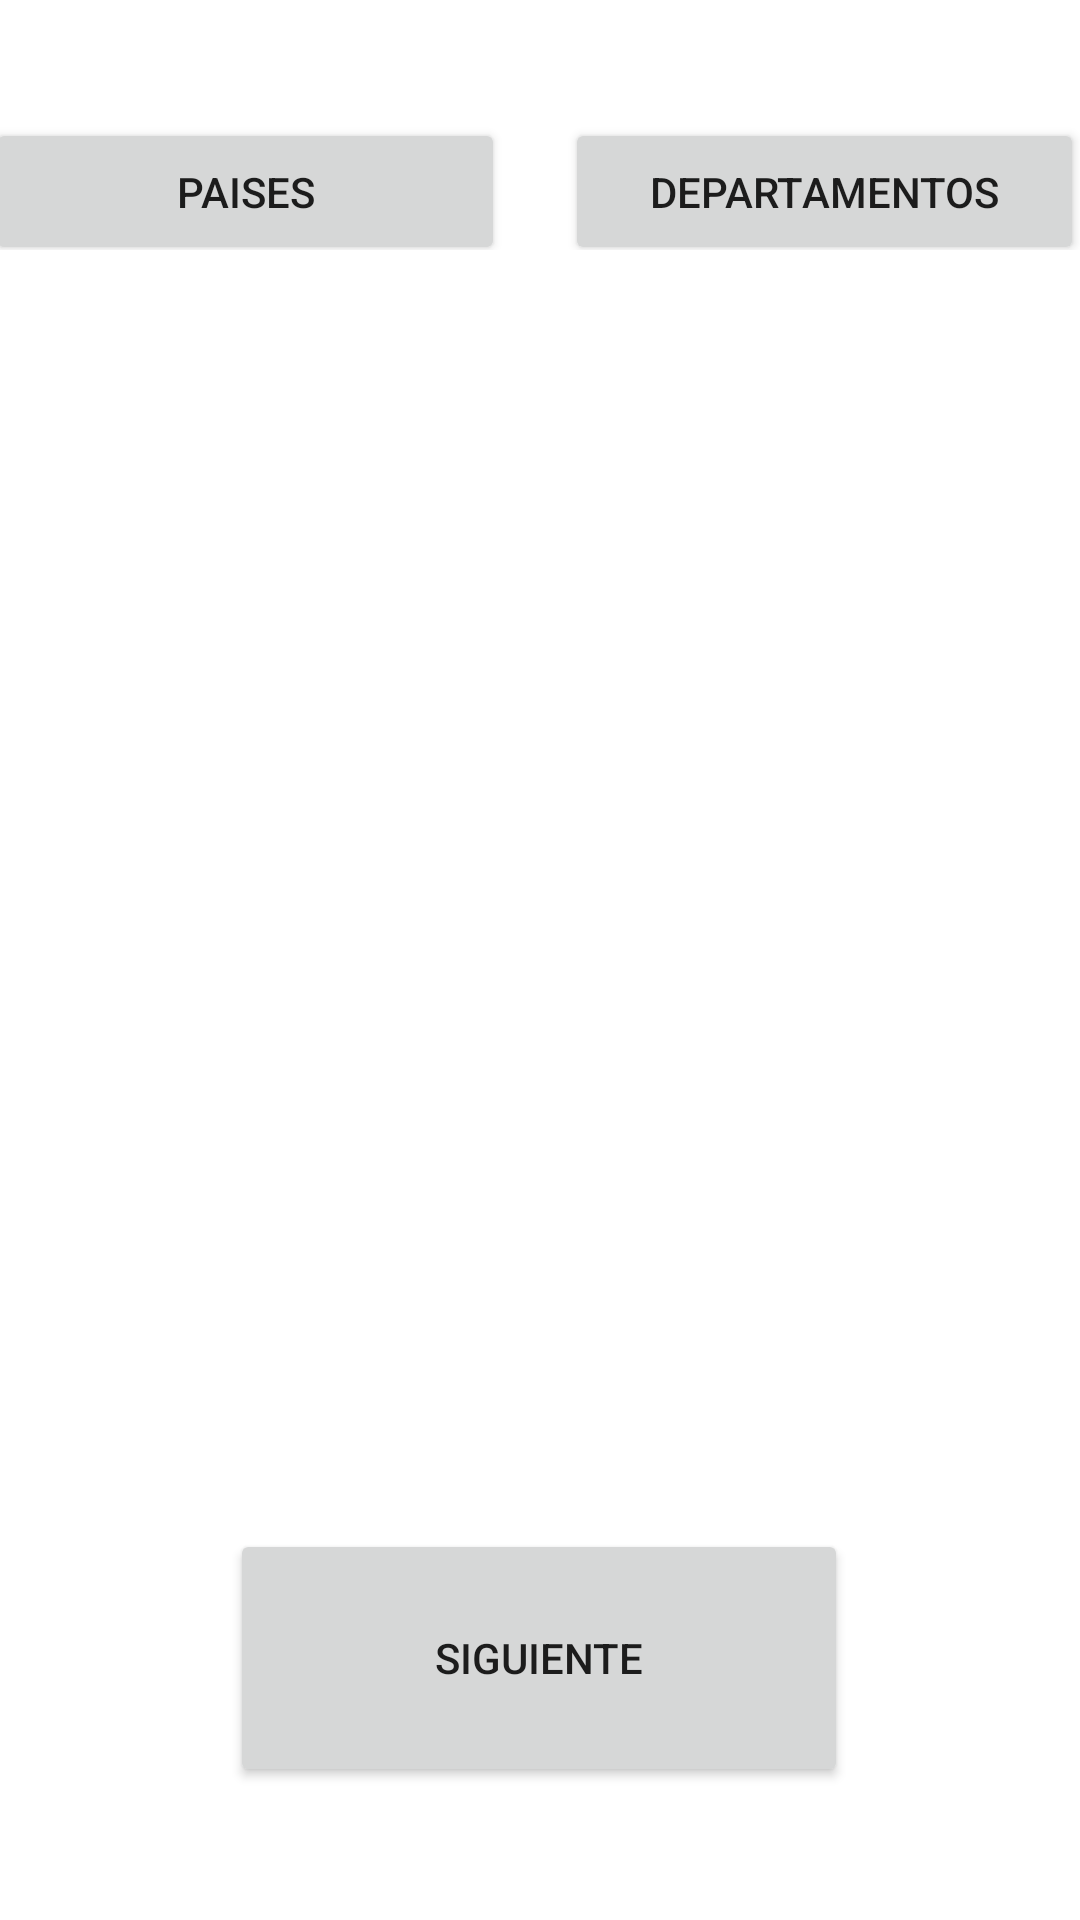

Here is an Android app screen rendered from its layout file. Give the layout XML and the strings, colors and styles it references.
<!-- AndroidManifest.xml: application theme Theme.ArreglosY -->
<!-- res/layout/activity_main.xml -->
<?xml version="1.0" encoding="utf-8"?>
<androidx.constraintlayout.widget.ConstraintLayout xmlns:android="http://schemas.android.com/apk/res/android"
    xmlns:app="http://schemas.android.com/apk/res-auto"
    xmlns:tools="http://schemas.android.com/tools"
    android:layout_width="match_parent"
    android:layout_height="match_parent"
    tools:context=".MainActivity">

    <LinearLayout
        android:layout_width="392dp"
        android:layout_height="44dp"
        android:orientation="horizontal"
        app:layout_constraintBottom_toBottomOf="parent"
        app:layout_constraintEnd_toEndOf="parent"
        app:layout_constraintHorizontal_bias="0.473"
        app:layout_constraintStart_toStartOf="parent"
        app:layout_constraintTop_toTopOf="parent"
        app:layout_constraintVertical_bias="0.066">

        <Button
            android:id="@+id/btnPaises"
            android:layout_width="173dp"
            android:layout_height="49dp"
            android:layout_marginLeft="10dp"
            android:layout_marginRight="10dp"
            android:text="Paises" />

        <Button
            android:id="@+id/btnDepartamentos"
            android:layout_width="173dp"
            android:layout_height="49dp"
            android:layout_marginLeft="10dp"
            android:layout_marginRight="10dp"
            android:text="Departamentos" />
    </LinearLayout>

    <ListView
        android:id="@+id/lstLista"
        android:layout_width="366dp"
        android:layout_height="335dp"
        app:layout_constraintBottom_toBottomOf="parent"
        app:layout_constraintEnd_toEndOf="parent"
        app:layout_constraintHorizontal_bias="0.488"
        app:layout_constraintStart_toStartOf="parent"
        app:layout_constraintTop_toTopOf="parent" />

    <Button
        android:id="@+id/btnSiguiente"
        android:layout_width="206dp"
        android:layout_height="86dp"
        android:text="Siguiente"
        app:layout_constraintBottom_toBottomOf="parent"
        app:layout_constraintEnd_toEndOf="parent"
        app:layout_constraintHorizontal_bias="0.497"
        app:layout_constraintStart_toStartOf="parent"
        app:layout_constraintTop_toTopOf="parent"
        app:layout_constraintVertical_bias="0.92" />

</androidx.constraintlayout.widget.ConstraintLayout>
<!-- resources referenced by this layout -->
<resources>
  <style name="Theme.ArreglosY" parent="Theme.MaterialComponents.DayNight.DarkActionBar">
          
          <item name="colorPrimary">@color/purple_500</item>
          <item name="colorPrimaryVariant">@color/purple_700</item>
          <item name="colorOnPrimary">@color/white</item>
          
          <item name="colorSecondary">@color/teal_200</item>
          <item name="colorSecondaryVariant">@color/teal_700</item>
          <item name="colorOnSecondary">@color/black</item>
          
          <item name="android:statusBarColor" tools:targetApi="l">?attr/colorPrimaryVariant</item>
          
      </style>
  <!-- not gathered from this repository: default colours our renderer supplied (Android Studio template values) -->
  <color name="purple_500">#FF6200EE</color>
  <color name="purple_700">#FF3700B3</color>
  <color name="teal_200">#FF03DAC5</color>
  <color name="teal_700">#FF018786</color>
  <color name="black">#FF000000</color>
  <color name="white">#FFFFFFFF</color>
</resources>
